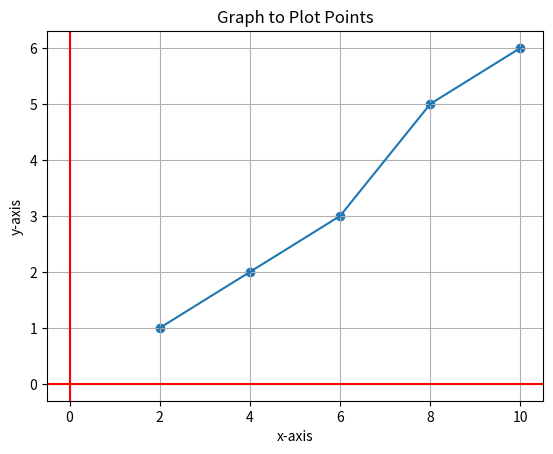

Generate this figure with matplotlib:
import matplotlib.pyplot as plt

x = [2, 4, 6, 8, 10]
y = [1, 2, 3, 5, 6]

if len(x) != len(y):
    print("Number of values in x and y do not match")
else:
    plt.scatter(x, y)
    plt.plot(x, y)
    plt.grid()
    plt.xlabel("x-axis")
    plt.ylabel("y-axis")
    plt.title("Graph to Plot Points")
    plt.axvline(x=0, color="red")
    plt.axhline(y=0, color="red")
    plt.show()
print("Thank you!")
